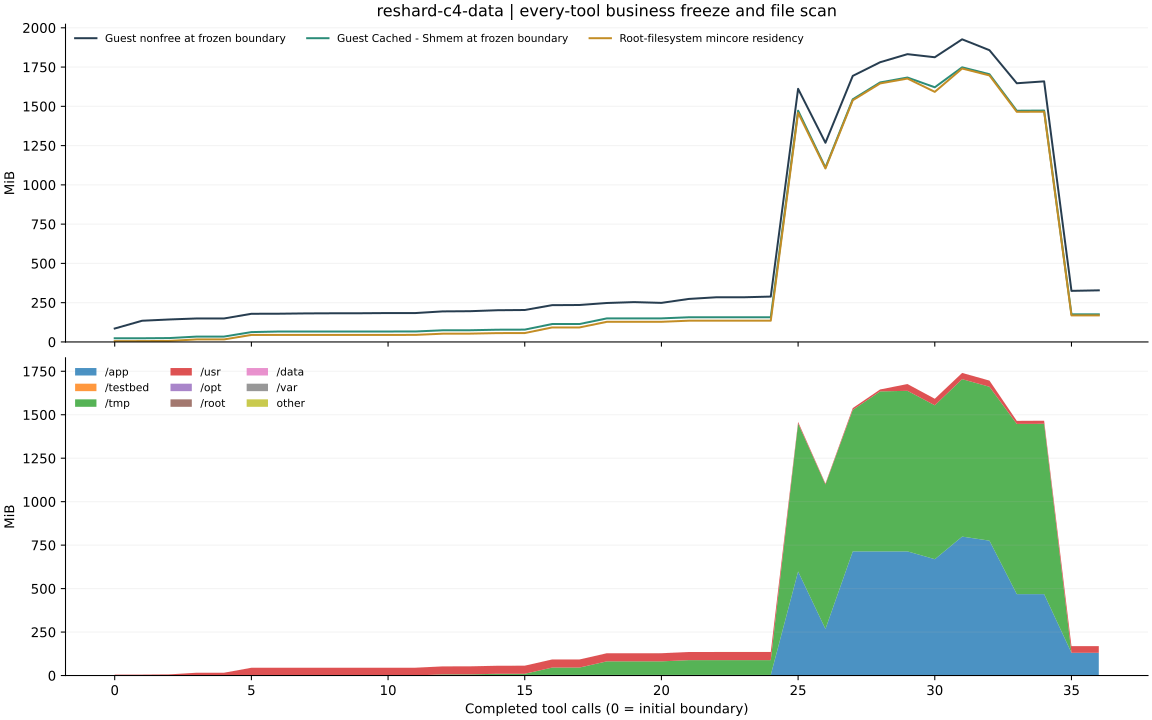

Data behind this chart, as committed beside it:
after_step, resident_bytes, resident_pages, page_size_bytes, stable_resident_bytes, files, scan_seconds, status, changed_pages_or_files, business_frozen_verified, guest_file_cache_before_bytes, guest_file_cache_after_bytes, guest_buffers_before_bytes, guest_buffers_after_bytes, guest_slab_before_bytes, guest_slab_after_bytes, guest_nonfree_before_bytes, guest_nonfree_after_bytes, scan_errors, control_paths_excluded, scan_path_policy, boundary_control_seconds, app_resident_bytes, testbed_resident_bytes
0, 5554176, 1356, 4096, 5554176, 21405, 0.7046, PASS, 0, True, 24551424, 24432640, 1650688, 15187968, 13324288, 52711424, 89690112, 141062144, 0, 5, canonical_absolute_v2, 0.7229, 0, 0
1, 5754880, 1405, 4096, 5754880, 21405, 0.2041, PASS, 0, True, 24670208, 24752128, 15187968, 15187968, 52355072, 55324672, 141578240, 146481152, 0, 5, canonical_absolute_v2, 0.2188, 0, 0
2, 7057408, 1723, 4096, 7057408, 21405, 0.1887, PASS, 0, True, 25980928, 25980928, 15187968, 15187968, 52285440, 56324096, 150093824, 150867968, 0, 5, canonical_absolute_v2, 0.2033, 0, 0
3, 16949248, 4138, 4096, 16949248, 21405, 0.1732, PASS, 0, True, 35835904, 35835904, 15192064, 15192064, 52285440, 55730176, 156803072, 156803072, 0, 5, canonical_absolute_v2, 0.1874, 0, 0
4, 16953344, 4139, 4096, 16953344, 21406, 0.2063, PASS, 0, True, 35946496, 35946496, 15200256, 15200256, 52404224, 56680448, 156803072, 161447936, 0, 5, canonical_absolute_v2, 0.2209, 4096, 0
5, 46964736, 11466, 4096, 46964736, 21426, 0.204, PASS, 0, True, 65839104, 69632000, 15269888, 17178624, 52572160, 58523648, 188022784, 188530688, 0, 5, canonical_absolute_v2, 0.219, 81920, 0
6, 46977024, 11469, 4096, 46977024, 21427, 0.2076, PASS, 0, True, 69632000, 69750784, 17178624, 17178624, 53297152, 56147968, 188530688, 190595072, 0, 5, canonical_absolute_v2, 0.2221, 94208, 0
7, 46985216, 11471, 4096, 46985216, 21428, 0.1716, PASS, 0, True, 69750784, 69750784, 17178624, 17178624, 53415936, 56504320, 190595072, 190877696, 0, 5, canonical_absolute_v2, 0.1865, 102400, 0
8, 46985216, 11471, 4096, 46985216, 21428, 0.1537, PASS, 0, True, 69750784, 69775360, 17178624, 17178624, 53297152, 55496704, 191393792, 191393792, 0, 5, canonical_absolute_v2, 0.168, 102400, 0
9, 46985216, 11471, 4096, 46985216, 21428, 0.2042, PASS, 0, True, 69775360, 69775360, 17178624, 17178624, 53477376, 59416576, 191651840, 192684032, 0, 5, canonical_absolute_v2, 0.2188, 102400, 0
10, 46985216, 11471, 4096, 46985216, 21428, 0.2035, PASS, 0, True, 69775360, 69775360, 17178624, 17178624, 53596160, 57397248, 192942080, 192942080, 0, 5, canonical_absolute_v2, 0.2181, 102400, 0
11, 47165440, 11515, 4096, 47165440, 21428, 0.203, PASS, 0, True, 69890048, 69955584, 17182720, 17182720, 53477376, 58388480, 192942080, 193974272, 0, 5, canonical_absolute_v2, 0.2176, 102400, 0
12, 55177216, 13471, 4096, 55177216, 21468, 0.1881, PASS, 0, True, 77905920, 77967360, 17190912, 17190912, 53518336, 56303616, 204034048, 205324288, 0, 5, canonical_absolute_v2, 0.2006, 3600384, 0
13, 55508992, 13552, 4096, 55508992, 21468, 0.205, PASS, 0, True, 78204928, 78204928, 17190912, 17190912, 53690368, 58441728, 205324288, 205324288, 0, 5, canonical_absolute_v2, 0.2196, 3600384, 0
14, 59039744, 14414, 4096, 59039744, 21469, 0.1614, PASS, 0, True, 81764352, 81764352, 17195008, 17195008, 53927936, 56066048, 211775488, 212033536, 0, 5, canonical_absolute_v2, 0.1758, 3600384, 0
15, 59441152, 14512, 4096, 59441152, 21508, 0.147, PASS, 0, True, 82341888, 82341888, 17211392, 17211392, 54046720, 56778752, 213319680, 213319680, 0, 5, canonical_absolute_v2, 0.1612, 3600384, 0
16, 96866304, 23649, 4096, 96866304, 21513, 0.1932, PASS, 0, True, 119656448, 119656448, 17231872, 17235968, 55177216, 59813888, 245571584, 246689792, 0, 5, canonical_absolute_v2, 0.2089, 3600384, 0
17, 96866304, 23649, 4096, 96866304, 21513, 0.2101, PASS, 0, True, 119656448, 119656448, 17235968, 17235968, 55300096, 58744832, 246689792, 246947840, 0, 5, canonical_absolute_v2, 0.2248, 3600384, 0
18, 134361088, 32803, 4096, 134361088, 21520, 0.1961, PASS, 0, True, 157171712, 157151232, 17264640, 17264640, 56553472, 59895808, 260059136, 264962048, 0, 5, canonical_absolute_v2, 0.2106, 3600384, 0
19, 134361088, 32803, 4096, 134361088, 21520, 0.1916, PASS, 0, True, 157151232, 157151232, 17264640, 17264640, 56569856, 63340544, 265965568, 272351232, 0, 5, canonical_absolute_v2, 0.205, 3600384, 0
20, 134529024, 32844, 4096, 134529024, 21522, 0.2071, PASS, 0, True, 157380608, 157380608, 17268736, 17268736, 56684544, 60129280, 260870144, 265773056, 0, 5, canonical_absolute_v2, 0.2217, 3600384, 0
21, 141950976, 34656, 4096, 141950976, 21605, 0.1453, PASS, 0, True, 164790272, 164741120, 17342464, 17342464, 57044992, 62234624, 287141888, 287399936, 0, 5, canonical_absolute_v2, 0.1591, 3600384, 0
22, 142098432, 34692, 4096, 142098432, 21644, 0.1982, PASS, 0, True, 164827136, 164827136, 17375232, 17375232, 57135104, 62599168, 298213376, 298213376, 0, 5, canonical_absolute_v2, 0.2129, 3600384, 0
23, 142098432, 34692, 4096, 142098432, 21644, 0.2085, PASS, 0, True, 164827136, 164904960, 17375232, 17375232, 57253888, 60153856, 298213376, 302845952, 0, 5, canonical_absolute_v2, 0.2228, 3600384, 0
24, 142102528, 34693, 4096, 142102528, 21644, 0.2052, PASS, 0, True, 165011456, 164904960, 17387520, 17387520, 57303040, 60469248, 302845952, 302845952, 0, 5, canonical_absolute_v2, 0.2196, 3600384, 0
25, 1529827328, 373493, 4096, 1529827328, 21699, 0.366, PASS, 0, True, 1543671808, 1543704576, 581632, 8855552, 87650304, 88633344, 1689645056, 1698160640, 0, 5, canonical_absolute_v2, 0.3798, 627564544, 0
26, 1158021120, 282720, 4096, 1158021120, 31546, 0.3789, PASS, 0, True, 1163997184, 1165041664, 8691712, 12742656, 107081728, 110682112, 1329594368, 1335013376, 0, 5, canonical_absolute_v2, 0.3952, 280944640, 0
27, 1613336576, 393881, 4096, 1613336576, 21703, 0.3316, PASS, 0, True, 1619951616, 1620033536, 10149888, 11722752, 89600000, 90238976, 1776140288, 1777123328, 0, 5, canonical_absolute_v2, 0.3467, 748728320, 0
28, 1725526016, 421271, 4096, 1725526016, 21709, 0.2126, PASS, 0, True, 1732280320, 1732280320, 11804672, 11804672, 91779072, 93040640, 1867120640, 1871507456, 0, 5, canonical_absolute_v2, 0.2261, 748728320, 0
29, 1758212096, 429251, 4096, 1758212096, 21749, 0.2256, PASS, 0, True, 1765019648, 1765019648, 11821056, 11821056, 91840512, 93741056, 1921040384, 1922072576, 0, 5, canonical_absolute_v2, 0.2403, 748752896, 0
30, 1669353472, 407557, 4096, 1669353472, 31592, 0.3889, PASS, 0, True, 1699926016, 1613979648, 9867264, 12824576, 114659328, 117211136, 1900412928, 1799753728, 0, 5, canonical_absolute_v2, 0.4028, 701595648, 0
31, 1825177600, 445600, 4096, 1825177600, 31592, 0.2908, PASS, 0, True, 1833295872, 1833295872, 13971456, 14475264, 116633600, 120225792, 2020093952, 2025512960, 0, 5, canonical_absolute_v2, 0.3055, 837836800, 0
32, 1778941952, 434312, 4096, 1778941952, 21749, 0.182, PASS, 0, True, 1786966016, 1786949632, 13127680, 14450688, 91107328, 92413952, 1947459584, 1951432704, 0, 5, canonical_absolute_v2, 0.1957, 813412352, 0
33, 1536073728, 375018, 4096, 1536073728, 31649, 0.4271, PASS, 0, True, 1543438336, 1543626752, 5709824, 13180928, 119390208, 121040896, 1726799872, 1736605696, 0, 5, canonical_absolute_v2, 0.4403, 491098112, 0
34, 1537003520, 375245, 4096, 1537003520, 31651, 0.2301, PASS, 0, True, 1544613888, 1544613888, 13320192, 13320192, 119361536, 126844928, 1739444224, 1741250560, 0, 5, canonical_absolute_v2, 0.2514, 491098112, 0
35, 177258496, 43276, 4096, 177258496, 21430, 0.1578, PASS, 0, True, 184213504, 184225792, 12333056, 12795904, 68038656, 71241728, 341045248, 344305664, 0, 5, canonical_absolute_v2, 0.1722, 137105408, 0
36, 177385472, 43307, 4096, 177385472, 21428, 0.1399, PASS, 0, True, 184344576, 184344576, 12795904, 12795904, 67313664, 70164480, 344551424, 344911872, 0, 5, canonical_absolute_v2, 0.1537, 137121792, 0
